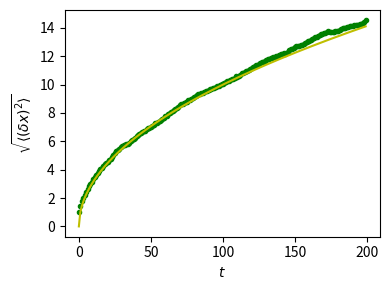

Python code for this plot:
"""
Random walk exercise
====================

Plot distance as a function of time for a random walk
together with the theoretical result

"""
import numpy as np
import matplotlib.pyplot as plt

n_stories = 1000
t_max = 200

t = np.arange(t_max)
steps = 2 * np.random.randint(0, 1 + 1, (n_stories, t_max)) - 1
positions = np.cumsum(steps, axis=1)
sq_distance = positions**2
mean_sq_distance = np.mean(sq_distance, axis=0)

plt.figure(figsize=(4, 3)) 
plt.plot(t, np.sqrt(mean_sq_distance), 'g.', t, np.sqrt(t), 'y-') 
plt.xlabel(r"$t$") 
plt.ylabel(r"$\sqrt{\langle (\delta x)^2 \rangle}$") 
plt.tight_layout()
plt.show()
